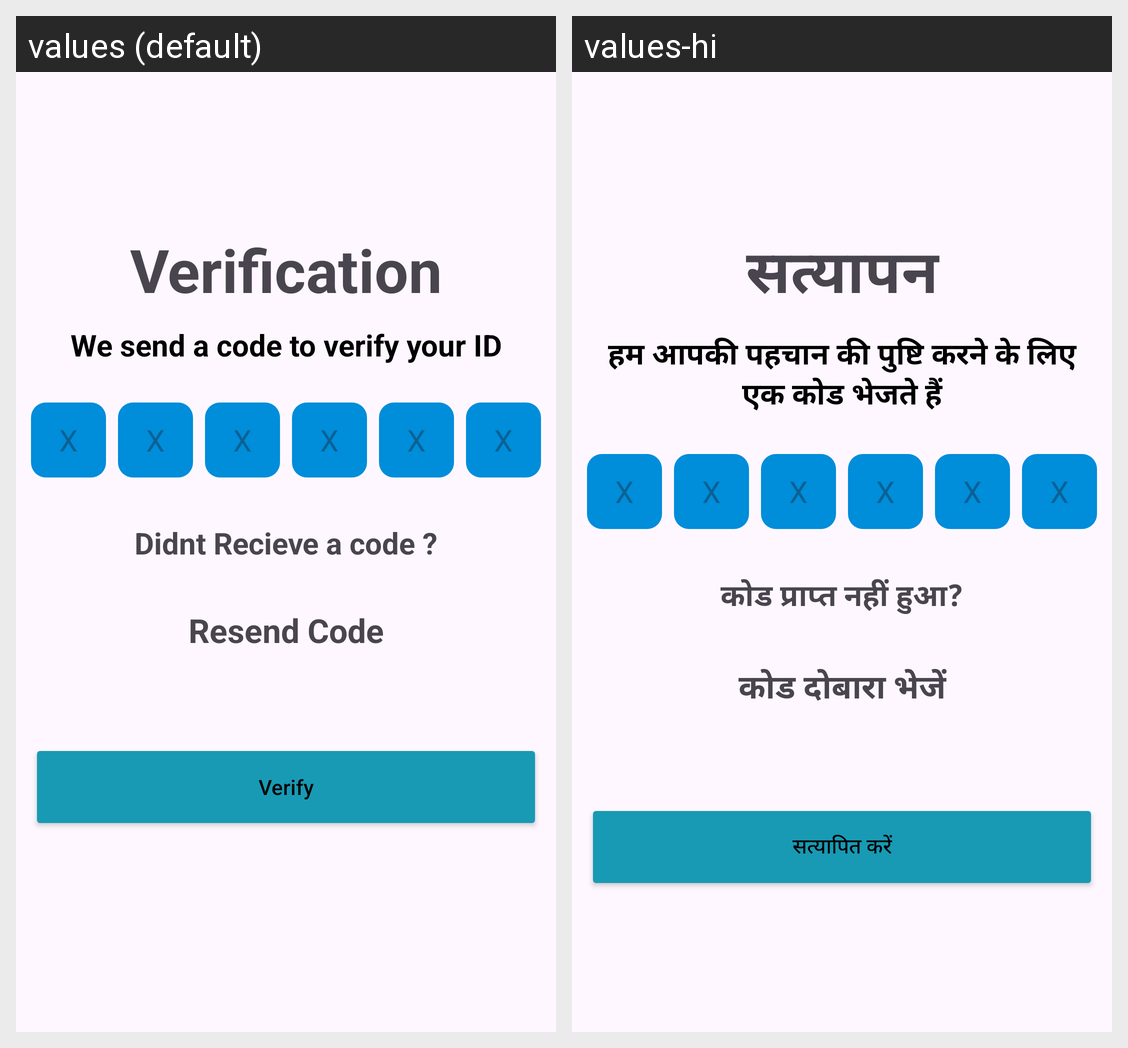

Translations of the strings shown on this Android screen, per locale in the grid:
Android screen res/layout/activity_enter_otpactivity.xml rendered under 2 locales, left to right: values (default), values-hi. Device: Nexus 5 (rendered at 1080×1920; each locale shown at half size, 540×960, under a caption strip naming it); theme Theme.ProjectAdd.
Strings drawn on this screen, with the default value and each locale's value (text and hints the layout hard-codes, and strings that could not be matched under every locale, appear in the picture but are not listed):

verification
  values: Verification
  values-hi: सत्यापन

we_send_a_code_to_verify_your_id
  values: We send a code to verify your ID
  values-hi: हम आपकी पहचान की पुष्टि करने के लिए एक कोड भेजते हैं

didnt_recieve_a_code
  values: Didnt Recieve a code ?
  values-hi: कोड प्राप्त नहीं हुआ?

resend_code
  values: Resend Code
  values-hi: कोड दोबारा भेजें

verify
  values: Verify
  values-hi: सत्यापित करें
